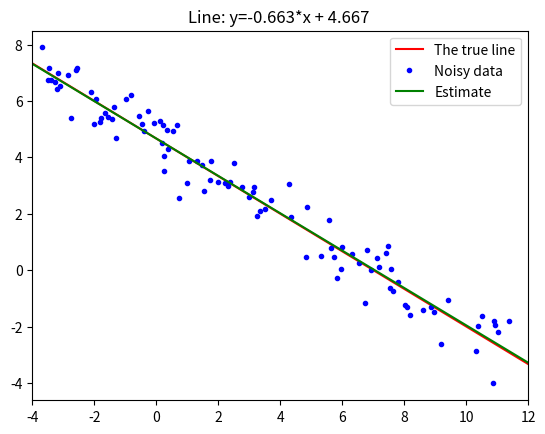
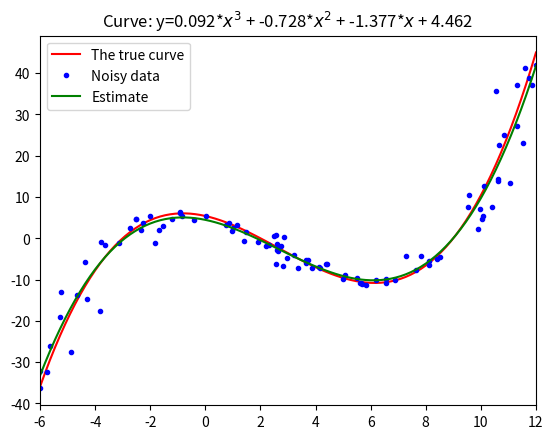
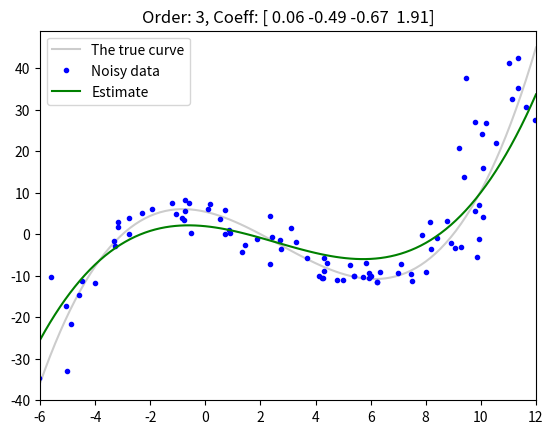

The script that saved these images, in order:
# sympy를 활용한 행렬 연산
print("-----sympy를 통한 기본 행렬연산-----")
import sympy as sp
a11, a12, a21, a22 = sp.symbols('a11 a12 a21 a22')
b11, b12, b21, b22 = sp.symbols('b11 b12 b21 b22')
A = sp.Matrix([[a11, a12], [a21, a22]])
B = sp.Matrix([[b11, b12], [b21, b22]])
print(A+B == B+A) # True
print(A*B == B*A) # False
print(A*B - B*A) # Check their difference

print("-----numpy로 행렬 초기화-----")

#numpy : matrix library
# numpy init
import numpy as np
A = np.array([3, 29, 82]) # 1차원
B = np.array(((3.,29, 82), (10,18,24))) # 2차원(2행 3열)
C = np.array([[3, 29, 82], [10, 18, 84]], dtype = float) # 2차원(2행 3열), 요소를 float64로 취급
D = np.array([3, 29, 'Choi']) # 1차원, choi때문에 모든 요소가 문자열취급 -> u21(UTF, 최대문자 21개)
E = np.array([[3], [29], [82]]) # 2차원(3행 1열)

print("-----행렬 정보 출력-----")

print(A.ndim, A.size, A.shape, A.dtype) #ndim -> 몇차원인지 / size -> 요소개수 / shape -> 배열의 모양 (행수, 열수) / dtype -> 요소 데이터타입
print(B.ndim, B.size, B.shape, B.dtype) 
print(C.ndim, C.size, C.shape, C.dtype)
print(D.ndim, D.size, D.shape, D.dtype)
print(E.ndim, E.size, E.shape, E.dtype) # 1차원은 모든 요소를 행취급(shape으로 확인)

print("-----행렬관련 numpy 다양한 함수-----")

# create Fn
F = np.zeros((3, 2)) # 3*2 행렬 생성 후 0으로 채움(default: float64) / (shape, dtype)
G = np.ones((3, 2)) # 3*2, 모든 요소 1로 채움 / (shape, dtype)
H = np.eye(3, dtype=np.float32) # 3*3 단위 행렬(대각선 1, 나머지 0) / (N, dtype) -> N*N
I = np.empty((3, 2)) # 초기화되지 않은 3*2배열 생성 (shpae, dtype)
J = np.empty((0, 9)) # [ ] with size of (0, 9)
K = np.arange(0, 1, 0.2) # Step 0.2: array([0., 0.2, 0.4, 0.6, 0.8]) / (start_num, stop_num, step) -> not including stop_num (<)
L = np.linspace(0, 1, 5) # Number 5: array([0., 0.25, 0.50, 0.75, 1.]) / (start_num, stop_num, num) -> 스타트숫자부터 스탑숫자(포함)까지 동일한 간격으로 num개 만큼 숫자 생성
M = np.random.random((3, 2)) # (shape) -> 0부터 1까지의 난수를 shape에 맞춰 fill

print("-----행렬 인덱싱& 슬라이싱-----")

# indexing and slicing
A = np.array(((3., 29, 82), (10,18,84)))
# 3 29 82
# 10 18 84

A[1][1] # 두번째행 두번째 열 -> 18.0
A[1, 1] # 첫번째와 동일한 접근법 (배열만 가능한 인덱싱 방법)
A[1,1:2] # 두번째(1)열부터 두번째열(<2)까지의 값을 슬라이드 -> array([18.])
A[1,:] # 두번째 행, 모든 열, get a row ->  array([10., 18., 84.])
A[:,2] # 세번째 열, Get a column -> array([82., 84.])
A[0:2,0:2] # Get a submatrix: array([[3., 29.], [10., 18.]])
# 2. Logical indexing
A > 80 # array([[False, False, True], [False, False, True]])
A[A > 80] # array([82., 84.])
A[A > 80] = 80 # 80보다 큰 값에 80 할당
# 3. Fancy indexing
A[(1, 0, 0), (1, 0, 2)] # array([18., 3., 82.])
# Get items at (1, 1), (0, 0), (0, 2) -> 첫번째 튜플은 행을 두번째 튜플은 열을

print("-----행렬 대수 연산-----")

# Arithmetic operations
A = np.array([[1, 2], [3, 4]])
B = np.array([[5, 6], [7, 8]])
# 같은 위치에 존재하는 요소끼리 연산
print(A+B)
print(A-B)
print(A*B)
print(A/B)

print("-----고급 행렬연산-----")

print(A.T) # A.transpose() -> 전치행렬(행과열을 바꿈)
print(A @ B) # 행렬연산의 곱셈
print(np.linalg.norm(A)) # 5.48 (default: L2-norm) -> 원소들의 제곱값을 모두 더 한 후 루트씌워준 값
print(np.linalg.matrix_rank(A)) # 2, full rank -> rank란 선형 독립적인 행 또는 열을 의미
print(np.linalg.det(A)) # -2, -> 행렬식 구하기(0이 아니면 역행렬 존재)
print(np.linalg.inv(A)) # Matrix inverse -> 역행렬 구하기 A×A^−1=I (여기서 I는 단위 행렬), 역행렬이 존재한다-> 행렬식이 0이 아니다
print(np.linalg.pinv(A)) # Matrix pseudo-inverse -? 의사역행렬 구하기, 역행렬이 존재하지 않을때 근사적으로 역행렬 역할을 함
# 3. Broadcasting: 행렬의 크기가 다르면 몇몇 연산은 진행불가인데, 이를 넘파이에서 자동으로 크기를 맞춰줌
print(A + 1) # [[2, 3], [4, 5]] -> 모든 요소에 1더함
print(A + [0, -1]) # [[1, 1], [3, 3]] -> 크기가 맞지 않아도 첫번째 열에는 0을 더하고 두번째 열에는 -1을 더함
print(A + [[1], [-1]]) # [[2, 3], [2, 3]] -> 첫번째 행에 1을 덛하고 두번째 행에 -1을 더함

print("-----linear타입 모델 시각화-----")

# 이제 시각화를 해볼까요?
import matplotlib.pyplot as plt
true_line = lambda x: -2/3*x + 14/3
data_range = np.array([-4, 12])
data_num = 100
noise_std = 0.5
# Generate the true data
x = np.random.uniform(data_range[0], data_range[1], size=data_num)
y = true_line(x) # y = -2/3*x + 10/3
# Add Gaussian noise
xn = x + np.random.normal(scale=noise_std, size=x.shape)
yn = y + np.random.normal(scale=noise_std, size=y.shape)
# Solve the system of equations
A = np.vstack((xn, np.ones(xn.shape))).T
b = yn
line = np.linalg.pinv(A) @ b
# Plot the data and result
plt.title(f'Line: y={line[0]:.3f}*x + {line[1]:.3f} ')
plt.plot(data_range, true_line(data_range), 'r-', label='The true line')
plt.plot(xn, yn, 'b.', label='Noisy data')
plt.plot(data_range, line[0]*data_range + line[1], 'g-', label='Estimate')
plt.xlim(data_range)
plt.legend()
plt.show()

print("-----곡선그리기 baisc-----")

# 곡선 그리기
true_curve = lambda x: 0.1*x**3 - 0.8*x**2 - 1.5*x + 5.4 # 3차 다항식 정의
data_range = (-6, 12) # x범위
data_num = 100 # 생성할 데이터 포인트 수
noise_std = 0.5 # 가우시안 노이즈의 표준편차
# Generate the true data
x = np.random.uniform(data_range[0], data_range[1], size=data_num)
y = true_curve(x)
# Add Gaussian noise
xn = x + np.random.normal(scale=noise_std, size=x.shape)
yn = y + np.random.normal(scale=noise_std, size=y.shape)
# 행렬 A b 생성 및 해 구하기
A = np.vstack((xn**3, xn**2, xn, np.ones(xn.shape))).T
b = yn
curve = np.linalg.pinv(A) @ b
# Plot the data and result
plt.title(f'Curve: y={curve[0]:.3f}*$x^3$ + {curve[1]:.3f}*$x^2$ + {curve[2]:.3f}*$x$ + {curve[3]:.3f}')
xc = np.linspace(*data_range, 100)
plt.plot(xc, true_curve(xc), 'r-', label='The true curve')
plt.plot(xn, yn, 'b.', label='Noisy data')
plt.plot(xc, curve[0]*xc**3 + curve[1]*xc**2 + curve[2]*xc + curve[3], 'g-', label='Estimate')
plt.xlim(data_range)
plt.legend()
plt.show()

print("-----buildA 함수를 정의해서 곡선그리기-----")

# model section: build 함수를 통해 위 코드보다 재사용성 및 가독성을 높임, 노이즈 표준편차를 높여 데이터가 더 산란함, 계수를 문자열로 출력, 실제 곡선의 계수를 따로 정의
def buildA(order, xs): # 차수에 따라 다항식의 디자인 행렬 생성
    A = np.empty((0, len(xs)))
    for i in range(order + 1):
        A = np.vstack((xs**i, A))
    return A.T
true_coeff = [0.1, -0.8, -1.5, 5.4] # 실제 다항식 계수 정의
poly_order = 3 # 사용할 다항식 차수 설정
data_range = (-6, 12)
data_num = 100
noise_std = 1 # 노이즈 표준편차 1
# Generate the true data
x = np.random.uniform(data_range[0], data_range[1], size=data_num)
y = buildA(len(true_coeff) - 1, x) @ true_coeff
# Add Gaussian noise
xn = x + np.random.normal(scale=noise_std, size=x.shape)
yn = y + np.random.normal(scale=noise_std, size=y.shape)
# Solve the system of equations
A = buildA(poly_order, xn)
b = yn
coeff = np.linalg.pinv(A) @ b
# Plot the data and result
plt.title(f'Order: {poly_order}, Coeff: ' + np.array2string(coeff, precision=2, suppress_small=True))
xc = np.linspace(*data_range, 100)
plt.plot(xc, np.matmul(buildA(len(true_coeff) - 1, xc), true_coeff), 'k-', label='The true curve', alpha=0.2)
plt.plot(xn, yn, 'b.', label='Noisy data')
plt.plot(xc, np.matmul(buildA(poly_order, xc), coeff), 'g-', label='Estimate')  
plt.xlim(data_range)
plt.legend()
plt.show() 
print("-----특이행렬의 역행렬계산: 안됨!-----")

# 특이행렬일때 역행렬 계산
# import numpy as np
# A = np.array([[1., 1.], [1., 1.]]) # 이는 곧 두 방정식이 독립적이지 않다는 뜻 -> 동일한 x값이여도 서로다른 y값이 출력된다. 즉 해를 구할 수 없다
# b = np.array([[4.], [2.]])
# A_inv = np.linalg.inv(A) # Error! (singular matrix, 특이행렬)
# print(A_inv @ b)

# Null Space(영공간) & Rank-Nullity Theorem(순위 영차정리)
# 영공간: A라는 m*n 행렬에 대해 A를 곱했을 때 제로벡터를 만드는 모든 벡터의 집합 N(A)={v∈R^n∣Av=0}
# 순위-영차정리: rank(A)+nullity(A)=n (n은 행렬의 열 수) -> 독립적인 열(rank)의 개수와 영공간을 생성하는 1개의 벡터(nullity)의 합은 총 열의 개수이다. -> 전체정보는 독립적인 정보와 중복되는 정보의 합이다.
# 독립적이 열: 어떤 열 벡터를 다른 열 벡터의 선형결합으로 표현할 수 없음
# 예를들어 [1] 과 [0] 은 서로 독립적인 열임, 왜냐하면 하나의 열로 다른 열을 표현할 수 없음
#        [0]   [1] 

print("-----Null-space와 Rank-Nullity:scipy로 영공간 계산-----")

from scipy import linalg
A = np.array([[1., 4., 1.], [1., 2., 1.]])
x = linalg.null_space(A)
print(x / x[0]) # [[1.], [0.], [-1.]] Note) Line: x – 1 = 0
